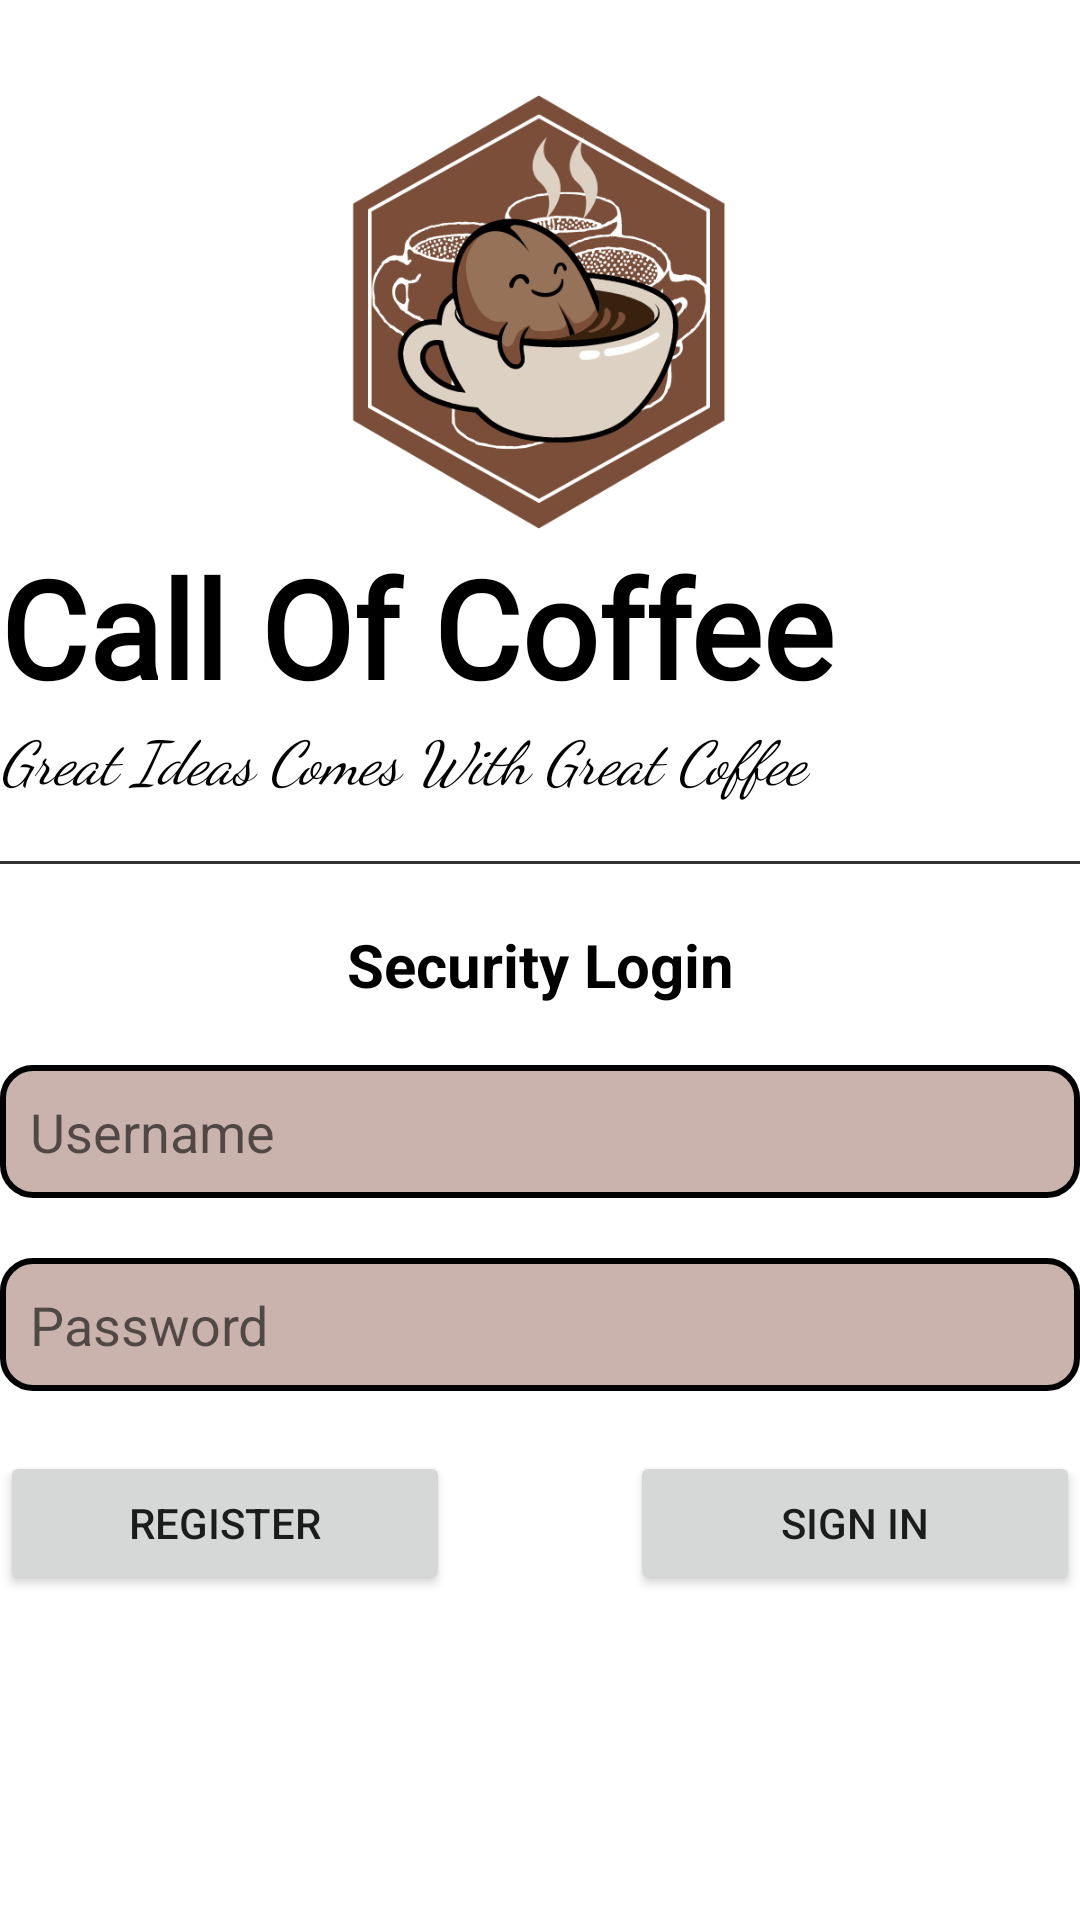

Reconstruct the res/layout file that produces this screen, plus the resources it refers to.
<!-- AndroidManifest.xml: application theme Theme.Stephen_project -->
<!-- res/layout/activity_login.xml -->
<?xml version="1.0" encoding="utf-8"?>
<androidx.constraintlayout.widget.ConstraintLayout
    xmlns:android="http://schemas.android.com/apk/res/android"
    xmlns:app="http://schemas.android.com/apk/res-auto"
    xmlns:tools="http://schemas.android.com/tools"
    android:layout_width="match_parent"
    android:layout_height="match_parent"
    tools:context=".LoginActivity">

    <ImageView
        android:id="@+id/ivBG"
        android:layout_width="match_parent"
        android:layout_height="match_parent"
        android:scaleType="fitXY"
        android:src="@drawable/background"
        tools:layout_editor_absoluteX="-10dp"
        tools:layout_editor_absoluteY="0dp" />

    <ImageView
        android:id="@+id/ivLogo"
        android:layout_width="150dp"
        android:layout_height="150dp"
        app:layout_constraintBottom_toBottomOf="parent"
        app:layout_constraintEnd_toEndOf="parent"
        app:layout_constraintHorizontal_bias="0.498"
        app:layout_constraintStart_toStartOf="parent"
        app:layout_constraintTop_toTopOf="parent"
        app:layout_constraintVertical_bias="0.059"
        android:src="@drawable/logo"/>

    <TextView
        android:id="@+id/tvName"
        android:layout_width="360dp"
        android:layout_height="wrap_content"
        android:fontFamily="@font/sundaycoffee"
        android:text="@string/appName"
        android:textColor="@color/black"
        android:textSize="45sp"
        android:textStyle="bold"
        app:layout_constraintEnd_toEndOf="parent"
        app:layout_constraintHorizontal_bias="0.498"
        app:layout_constraintStart_toStartOf="parent"
        app:layout_constraintTop_toBottomOf="@+id/ivLogo" />

    <TextView
        android:id="@+id/tvTagLine"
        android:layout_width="360dp"
        android:layout_height="wrap_content"
        android:fontFamily="cursive"
        android:text="@string/tagLine"
        android:textColor="@color/black"
        android:textSize="20sp"
        android:textStyle="italic"
        app:layout_constraintEnd_toEndOf="parent"
        app:layout_constraintHorizontal_bias="0.498"
        app:layout_constraintStart_toStartOf="parent"
        app:layout_constraintTop_toBottomOf="@+id/tvName" />

    <View
        android:id="@+id/divider2"
        android:layout_width="409dp"
        android:layout_height="1dp"
        android:layout_marginTop="20dp"
        android:background="@drawable/line"
        app:layout_constraintEnd_toEndOf="parent"
        app:layout_constraintStart_toStartOf="parent"
        app:layout_constraintTop_toBottomOf="@+id/tvTagLine" />

    <TextView
        android:id="@+id/tvLoginTitle"
        android:layout_width="360dp"
        android:layout_height="wrap_content"
        android:layout_marginTop="20dp"
        android:text="@string/seclog"
        android:textAlignment="center"
        android:textColor="@color/black"
        android:textSize="20sp"
        android:textStyle="bold"
        app:layout_constraintEnd_toEndOf="parent"
        app:layout_constraintHorizontal_bias="0.509"
        app:layout_constraintStart_toStartOf="parent"
        app:layout_constraintTop_toBottomOf="@+id/divider2" />

    <EditText
        android:id="@+id/etUsername"
        android:layout_width="360dp"
        android:layout_height="wrap_content"
        android:layout_marginTop="20dp"
        android:textColor="@color/black"
        android:ems="10"
        android:background="@drawable/input"
        android:hint="@string/username"
        android:inputType="textPersonName"
        android:text=""
        app:layout_constraintEnd_toEndOf="parent"
        app:layout_constraintHorizontal_bias="0.509"
        app:layout_constraintStart_toStartOf="parent"
        app:layout_constraintTop_toBottomOf="@+id/tvLoginTitle" />

    <EditText
        android:id="@+id/etPassword"
        android:layout_width="360dp"
        android:layout_height="wrap_content"
        android:layout_marginTop="20dp"
        android:textColor="@color/black"
        android:ems="10"
        android:background="@drawable/input"
        android:hint="@string/password"
        android:inputType="textPassword"
        android:text=""
        app:layout_constraintEnd_toEndOf="parent"
        app:layout_constraintStart_toStartOf="parent"
        app:layout_constraintTop_toBottomOf="@+id/etUsername" />

    <androidx.constraintlayout.widget.ConstraintLayout
        android:layout_width="360dp"
        android:layout_height="wrap_content"
        android:layout_marginTop="20dp"
        app:layout_constraintEnd_toEndOf="parent"
        app:layout_constraintStart_toStartOf="parent"
        app:layout_constraintTop_toBottomOf="@+id/etPassword">

        <Button
            android:id="@+id/bntSignIn"
            android:layout_width="150dp"
            android:layout_height="wrap_content"
            android:text="@string/signin"
            app:layout_constraintEnd_toEndOf="parent"
            app:layout_constraintTop_toTopOf="parent" />

        <Button
            android:id="@+id/btnRegister"
            android:layout_width="150dp"
            android:layout_height="wrap_content"
            android:text="@string/register"
            app:layout_constraintStart_toStartOf="parent"
            app:layout_constraintTop_toTopOf="parent" />
    </androidx.constraintlayout.widget.ConstraintLayout>

</androidx.constraintlayout.widget.ConstraintLayout>
<!-- resources referenced by this layout -->
<resources>
  <color name="black">#FF000000</color>
  <!-- drawable input (drawable-v24) -->
  <?xml version="1.0" encoding="utf-8"?>
  <shape xmlns:android="http://schemas.android.com/apk/res/android">
      <corners
          android:radius="10dp">
      </corners>
      <padding
          android:bottom="10dp"
          android:top="10dp"
          android:left="10dp"
          android:right="10dp">
      </padding>
      <stroke
          android:color="@color/black"
          android:width="2dp">
      </stroke>
      <solid
          android:color="@color/input">
      </solid>
  </shape>
  <!-- drawable line (drawable) -->
  <?xml version="1.0" encoding="utf-8"?>
  <shape xmlns:android="http://schemas.android.com/apk/res/android">
      <solid
          android:color="@color/line">
      </solid>
  </shape>
  <!-- drawable logo: png bitmap (drawable-v24, 61639 bytes) -->
  <string name="appName">Call Of Coffee</string>
  <string name="password">Password</string>
  <string name="register">Register</string>
  <string name="seclog">Security Login</string>
  <string name="signin">Sign In</string>
  <string name="tagLine">"Great Ideas Comes With Great Coffee"</string>
  
      //Navigation
  <string name="username">Username</string>
  <style name="Theme.Stephen_project" parent="Theme.MaterialComponents.DayNight.NoActionBar">
  
      <item name="colorPrimary">@color/button</item>
      <item name="colorPrimaryVariant">@color/black</item>
      <item name="colorOnPrimary">@color/white</item>
  
      <item name="colorSecondary">@color/teal_200</item>
      <item name="colorSecondaryVariant">@color/teal_700</item>
      <item name="colorOnSecondary">@color/black</item>
  
      <item name="android:statusBarColor">?attr/colorPrimaryVariant</item>
  
     </style>
  <color name="input">#6F835242</color>
  <color name="line">#CD000000</color>
  <color name="button">#D8835242</color>
  <color name="white">#FFFFFFFF</color>
  <color name="teal_200">#FF03DAC5</color>
  <color name="teal_700">#FF018786</color>
</resources>
